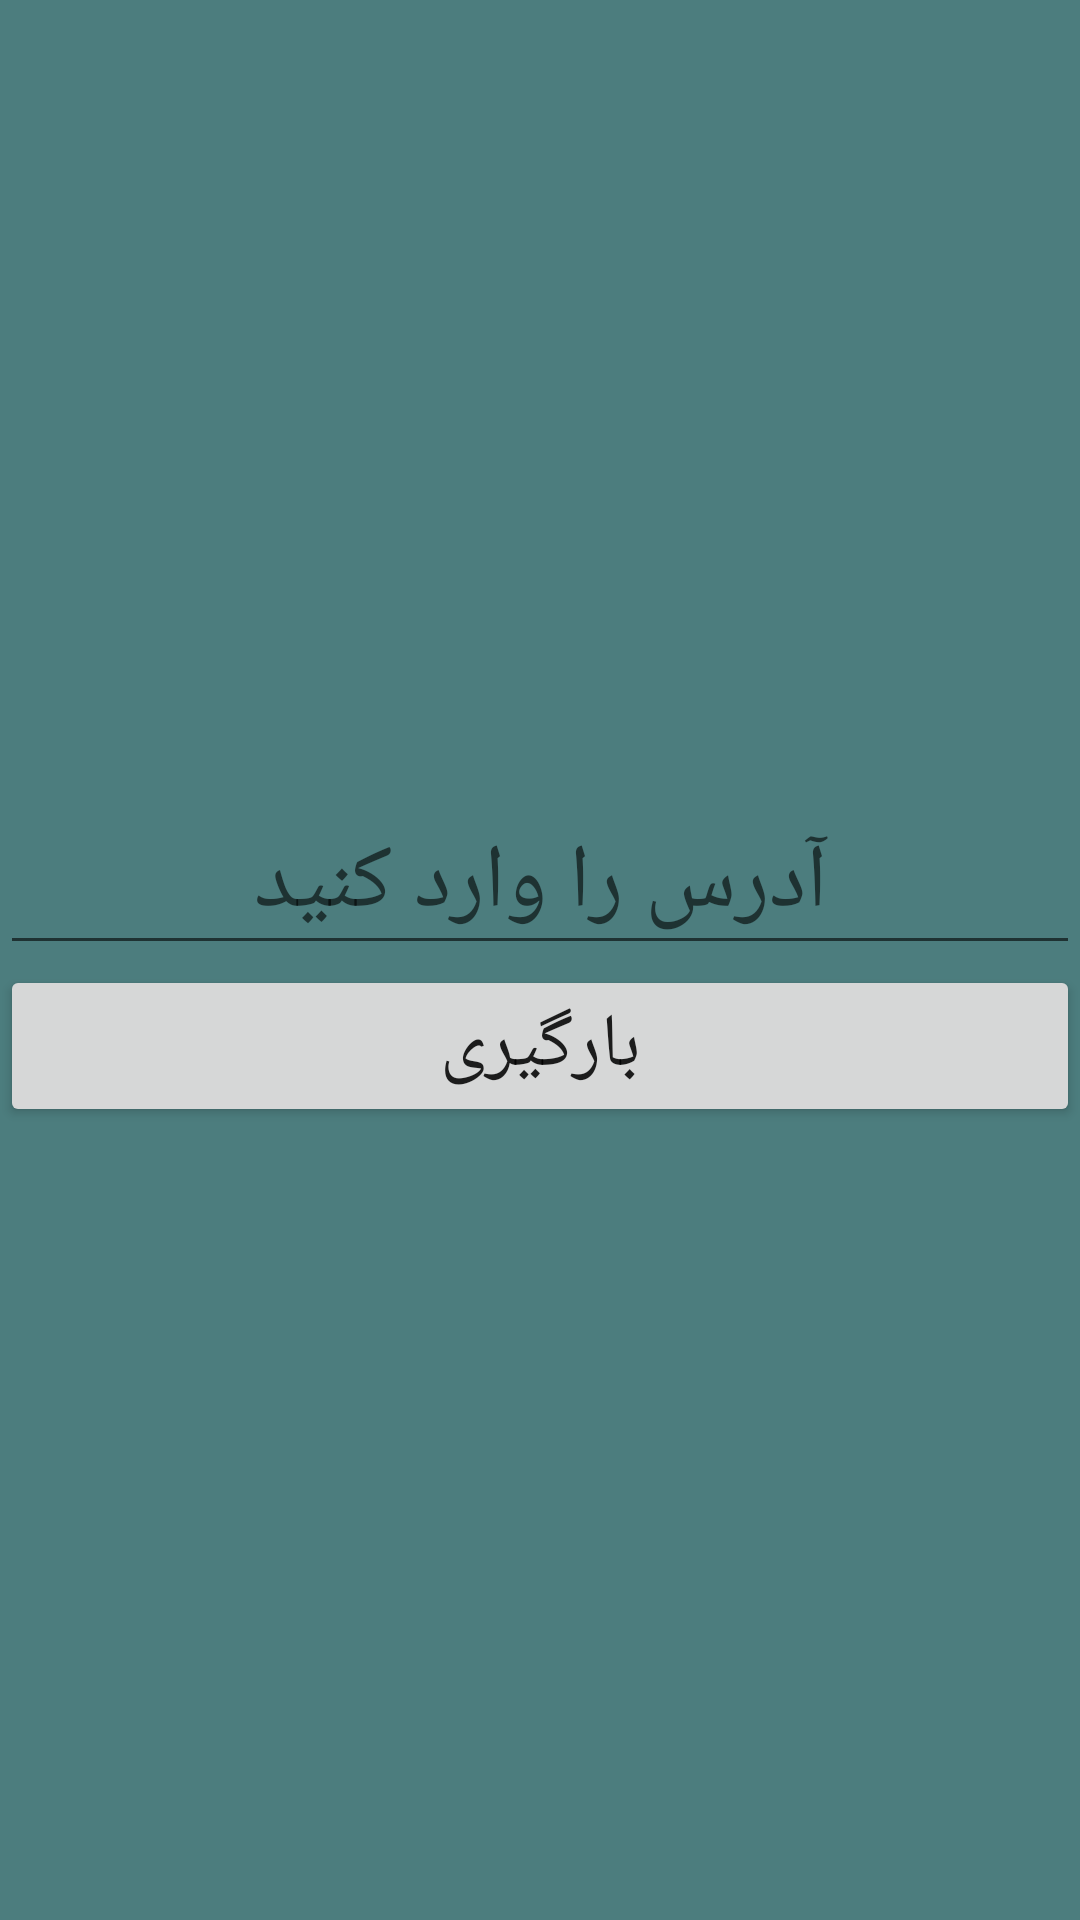

The Android layout XML behind this screen, and the referenced resources:
<!-- AndroidManifest.xml: application theme AppTheme -->
<!-- res/layout/activity_downloader.xml -->
<?xml version="1.0" encoding="utf-8"?>
<LinearLayout xmlns:android="http://schemas.android.com/apk/res/android"
    xmlns:app="http://schemas.android.com/apk/res-auto"
    xmlns:tools="http://schemas.android.com/tools"
    android:layout_width="match_parent"
    android:layout_height="match_parent"
    android:orientation="vertical"
    tools:context=".DownloaderActivity"
    android:background="@color/Cadet"
    android:gravity="center"
    >

    <EditText
        android:id="@+id/urlEt"
        android:layout_width="match_parent"
        android:layout_height="wrap_content"
        android:gravity="center"
        android:hint="آدرس را وارد کنید"
        android:textSize="30sp" />

    <Button
        android:id="@+id/downloadUrl"
        android:layout_width="match_parent"
        android:layout_height="wrap_content"
        android:text="بارگیری"
        android:textSize="25sp" />

</LinearLayout>
<!-- resources referenced by this layout -->
<resources>
  <color name="Cadet">#4C7D7E</color>
  <style name="AppTheme" parent="Theme.AppCompat.Light.NoActionBar">
          
  
  
  
          <item name="colorAccent">#FFFFFF</item>
          <item name="colorControlActivated">#33691e</item>
          <item name="android:selectableItemBackgroundBorderless">@color/colorPrimaryDark</item>
          <item name="colorControlHighlight">#d50000</item>
      </style>
  <color name="colorPrimaryDark">#3700B3</color>
</resources>
